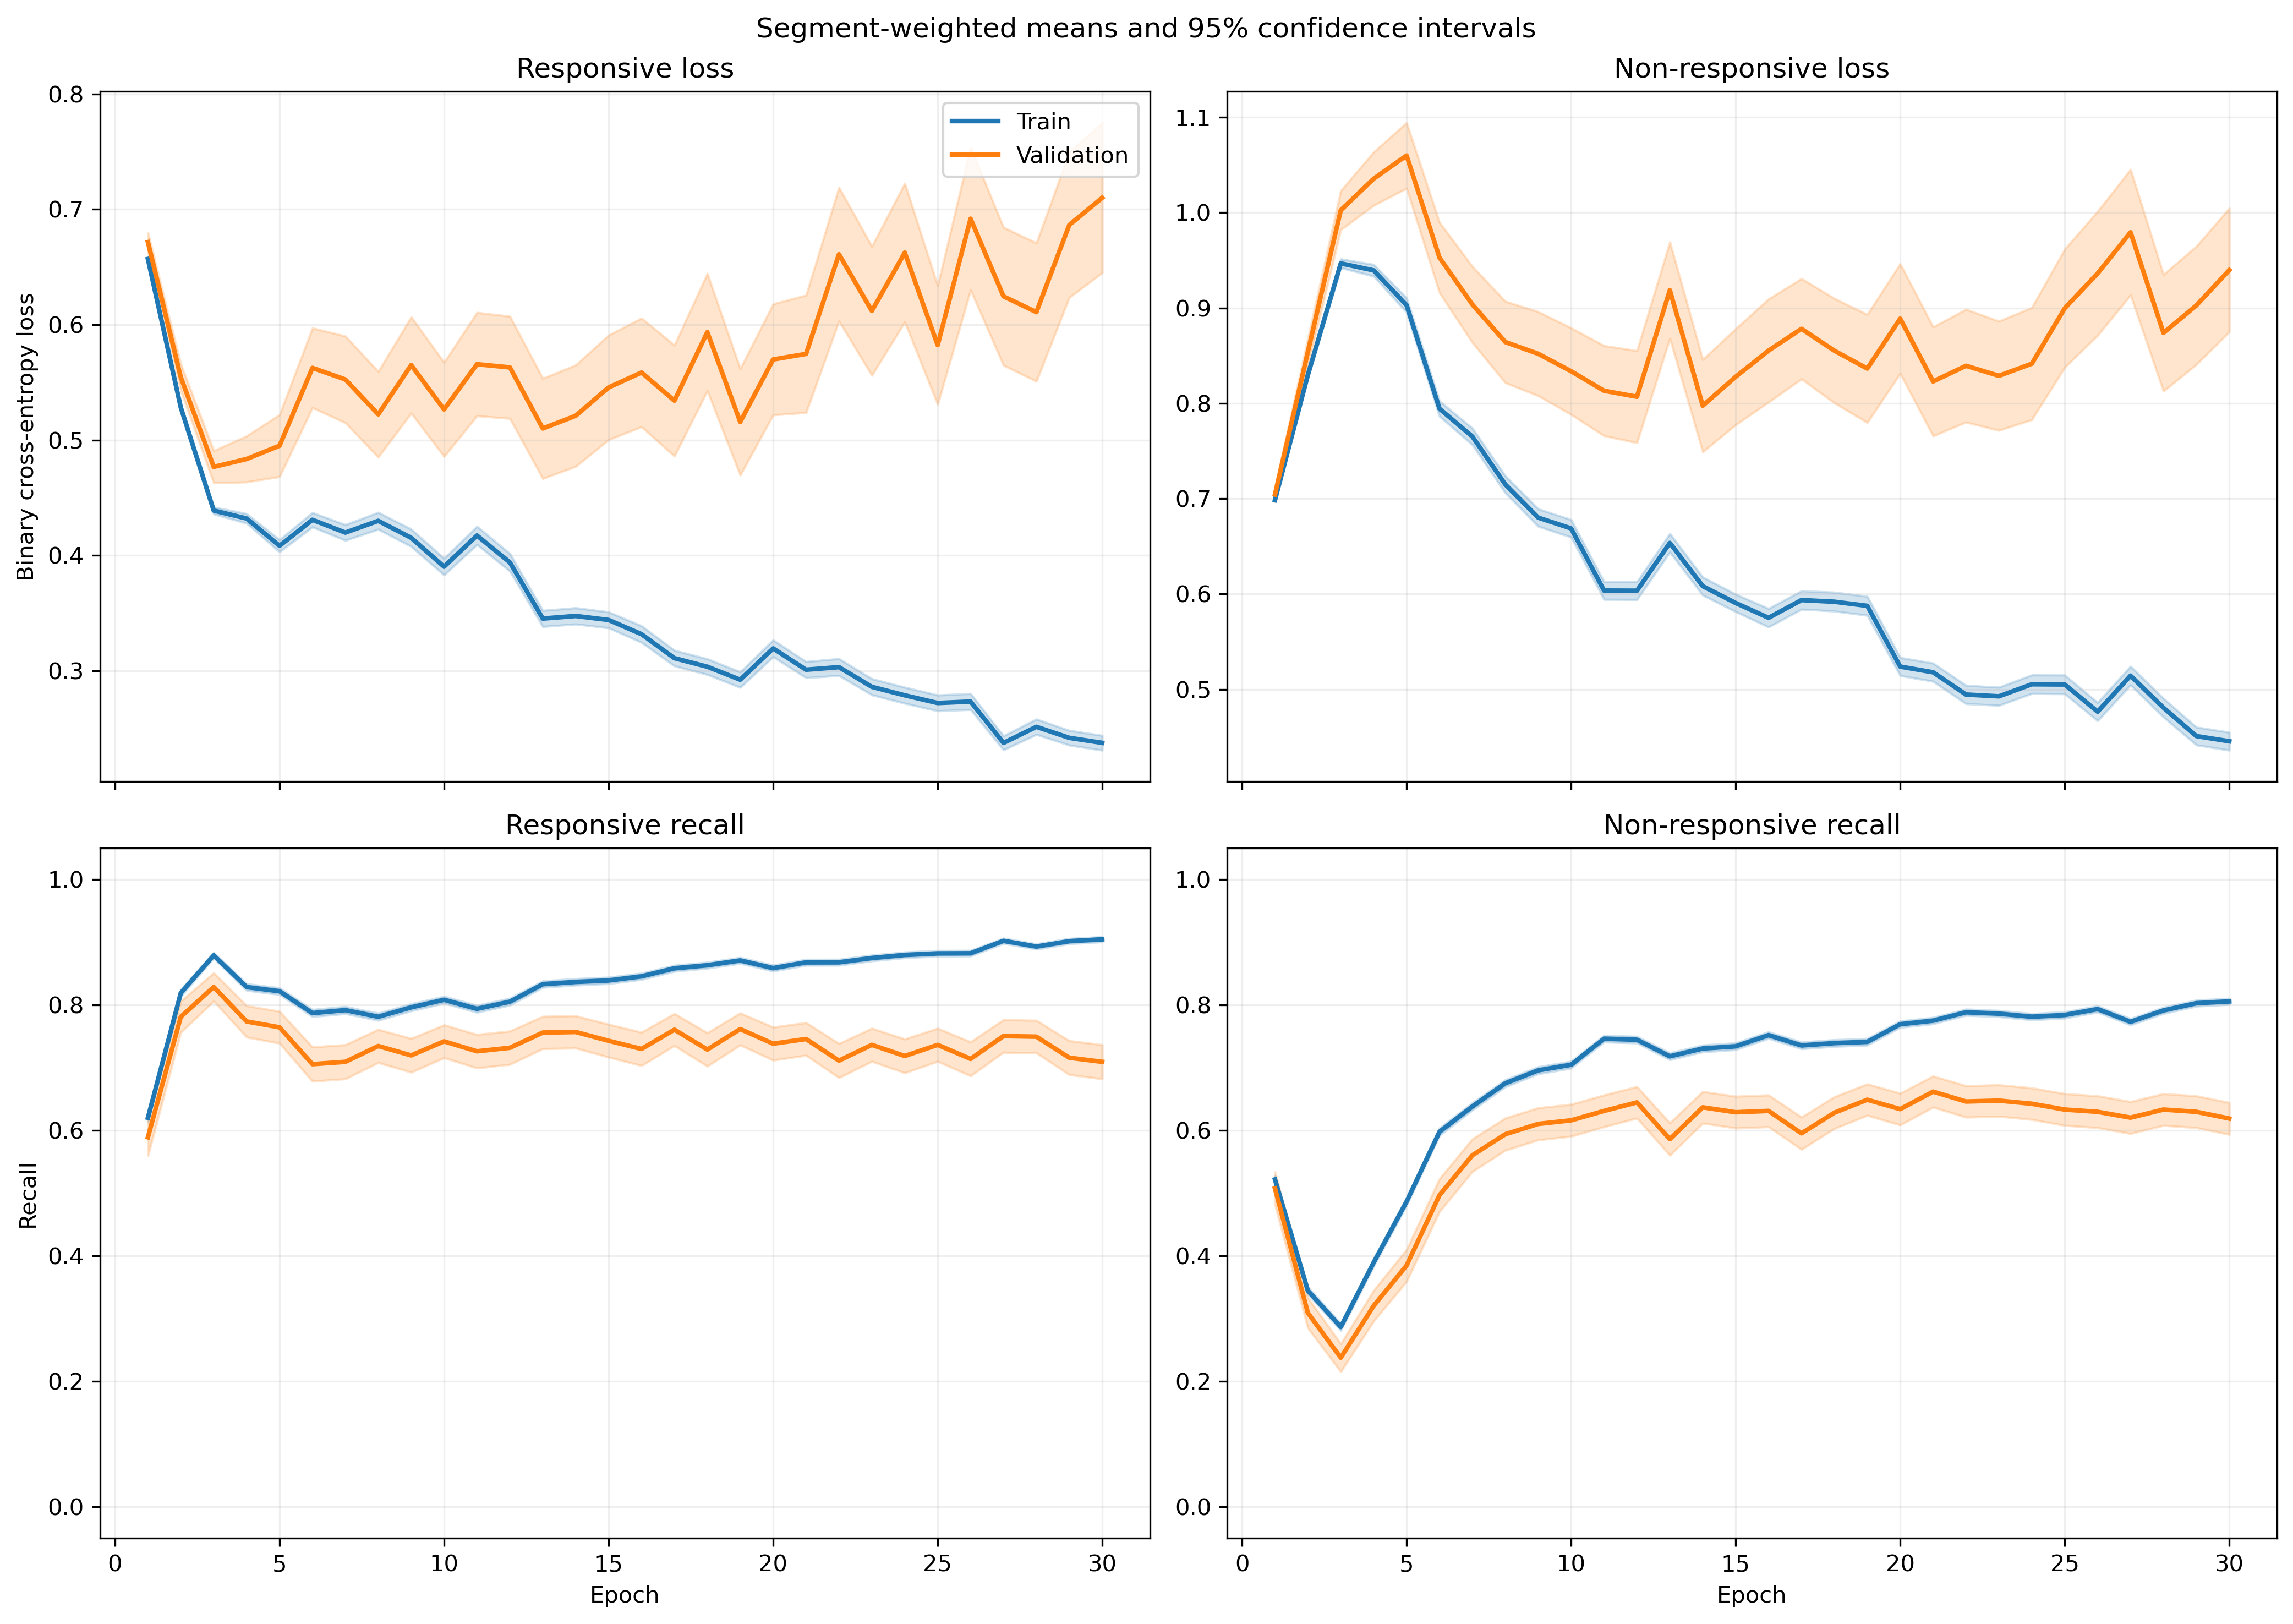

The file beside this chart, header and first rows:
fold, epoch, split, r_loss, r_loss_count, r_loss_sum, r_loss_sum_sq, r_recall, r_recall_count, r_recall_sum, r_recall_sum_sq, nr_loss, nr_loss_count, nr_loss_sum, nr_loss_sum_sq, nr_recall, nr_recall_count, nr_recall_sum, nr_recall_sum_sq
1, 1, train, 0.6573, 1063, 698.7, 471.9, 0.6416, 1063, 682.0, 682.0, 0.7042, 1401, 986.6, 714.1, 0.5004, 1401, 701.0, 701.0
1, 1, validation, 0.548, 10, 5.48, 3.026, 1.0, 10, 10.0, 10.0, , 0, 0.0, 0.0, , 0, 0.0, 0.0
1, 2, train, 0.5303, 1063, 563.7, 325.3, 0.8504, 1063, 904.0, 904.0, 0.8267, 1401, 1158, 1030, 0.3098, 1401, 434.0, 434.0
1, 2, validation, 0.3155, 10, 3.155, 1.031, 1.0, 10, 10.0, 10.0, , 0, 0.0, 0.0, , 0, 0.0, 0.0
1, 3, train, 0.4375, 1063, 465.1, 241.4, 0.8956, 1063, 952.0, 952.0, 0.9499, 1401, 1331, 1429, 0.2413, 1401, 338.0, 338.0
1, 3, validation, 0.2173, 10, 2.173, 0.4943, 1.0, 10, 10.0, 10.0, , 0, 0.0, 0.0, , 0, 0.0, 0.0
1, 4, train, 0.4166, 1063, 442.8, 289.7, 0.8354, 1063, 888.0, 888.0, 0.9645, 1401, 1351, 1705, 0.3747, 1401, 525.0, 525.0
1, 4, validation, 0.1489, 10, 1.489, 0.2395, 1.0, 10, 10.0, 10.0, , 0, 0.0, 0.0, , 0, 0.0, 0.0
1, 5, train, 0.4674, 1063, 496.9, 392.6, 0.7836, 1063, 833.0, 833.0, 0.7991, 1401, 1120, 1294, 0.541, 1401, 758.0, 758.0
1, 5, validation, 0.1994, 10, 1.994, 0.5209, 1.0, 10, 10.0, 10.0, , 0, 0.0, 0.0, , 0, 0.0, 0.0
1, 6, train, 0.4389, 1063, 466.6, 452.3, 0.7705, 1063, 819.0, 819.0, 0.7561, 1401, 1059, 1450, 0.646, 1401, 905.0, 905.0
1, 6, validation, 0.1681, 10, 1.681, 0.4252, 1.0, 10, 10.0, 10.0, , 0, 0.0, 0.0, , 0, 0.0, 0.0
1, 7, train, 0.4008, 1063, 426, 445.9, 0.793, 1063, 843.0, 843.0, 0.8162, 1401, 1144, 1872, 0.6488, 1401, 909.0, 909.0
1, 7, validation, 0.1247, 10, 1.247, 0.2265, 1.0, 10, 10.0, 10.0, , 0, 0.0, 0.0, , 0, 0.0, 0.0
1, 8, train, 0.433, 1063, 460.2, 493.7, 0.7733, 1063, 822.0, 822.0, 0.6711, 1401, 940.3, 1356, 0.7109, 1401, 996.0, 996.0
1, 8, validation, 0.1225, 10, 1.225, 0.214, 1.0, 10, 10.0, 10.0, , 0, 0.0, 0.0, , 0, 0.0, 0.0
1, 9, train, 0.4066, 1063, 432.2, 446.5, 0.7949, 1063, 845.0, 845.0, 0.6556, 1401, 918.5, 1285, 0.6952, 1401, 974.0, 974.0
1, 9, validation, 0.1456, 10, 1.456, 0.2983, 1.0, 10, 10.0, 10.0, , 0, 0.0, 0.0, , 0, 0.0, 0.0
1, 10, train, 0.3813, 1063, 405.4, 401, 0.8043, 1063, 855.0, 855.0, 0.6858, 1401, 960.9, 1412, 0.6909, 1401, 968.0, 968.0
1, 10, validation, 0.1293, 10, 1.293, 0.2478, 1.0, 10, 10.0, 10.0, , 0, 0.0, 0.0, , 0, 0.0, 0.0
1, 11, train, 0.4686, 1063, 498.2, 583.2, 0.762, 1063, 810.0, 810.0, 0.5182, 1401, 725.9, 998.7, 0.7852, 1401, 1100, 1100
1, 11, validation, 0.2575, 10, 2.575, 0.9347, 1.0, 10, 10.0, 10.0, , 0, 0.0, 0.0, , 0, 0.0, 0.0
1, 12, train, 0.3848, 1063, 409.1, 416.6, 0.81, 1063, 861.0, 861.0, 0.5903, 1401, 827, 1168, 0.7366, 1401, 1032, 1032
1, 12, validation, 0.1411, 10, 1.411, 0.2744, 1.0, 10, 10.0, 10.0, , 0, 0.0, 0.0, , 0, 0.0, 0.0
1, 13, train, 0.3657, 1063, 388.8, 481.8, 0.8175, 1063, 869.0, 869.0, 0.6308, 1401, 883.8, 1604, 0.7459, 1401, 1045, 1045
1, 13, validation, 0.08503, 10, 0.8503, 0.1026, 1.0, 10, 10.0, 10.0, , 0, 0.0, 0.0, , 0, 0.0, 0.0
1, 14, train, 0.3976, 1063, 422.6, 432.8, 0.8071, 1063, 858.0, 858.0, 0.607, 1401, 850.4, 1208, 0.7202, 1401, 1009, 1009
1, 14, validation, 0.4249, 10, 4.249, 2.087, 1.0, 10, 10.0, 10.0, , 0, 0.0, 0.0, , 0, 0.0, 0.0
1, 15, train, 0.3791, 1063, 403, 439.5, 0.8137, 1063, 865.0, 865.0, 0.5972, 1401, 836.7, 1308, 0.7366, 1401, 1032, 1032
1, 15, validation, 0.1419, 10, 1.419, 0.3045, 1.0, 10, 10.0, 10.0, , 0, 0.0, 0.0, , 0, 0.0, 0.0
1, 16, train, 0.3369, 1063, 358.2, 372.1, 0.8373, 1063, 890.0, 890.0, 0.5506, 1401, 771.4, 1166, 0.7587, 1401, 1063, 1063
1, 16, validation, 0.1381, 10, 1.381, 0.2596, 1.0, 10, 10.0, 10.0, , 0, 0.0, 0.0, , 0, 0.0, 0.0
1, 17, train, 0.3929, 1063, 417.6, 538.7, 0.8081, 1063, 859.0, 859.0, 0.4647, 1401, 651.1, 1026, 0.8037, 1401, 1126, 1126
1, 17, validation, 0.1935, 10, 1.935, 0.4914, 1.0, 10, 10.0, 10.0, , 0, 0.0, 0.0, , 0, 0.0, 0.0
1, 18, train, 0.3285, 1063, 349.1, 394.2, 0.8504, 1063, 904.0, 904.0, 0.557, 1401, 780.3, 1234, 0.748, 1401, 1048, 1048
1, 18, validation, 0.1277, 10, 1.277, 0.3257, 1.0, 10, 10.0, 10.0, , 0, 0.0, 0.0, , 0, 0.0, 0.0
1, 19, train, 0.2384, 1063, 253.4, 234.8, 0.905, 1063, 962.0, 962.0, 0.6186, 1401, 866.6, 1496, 0.7159, 1401, 1003, 1003
1, 19, validation, 0.1825, 10, 1.825, 0.5945, 1.0, 10, 10.0, 10.0, , 0, 0.0, 0.0, , 0, 0.0, 0.0
1, 20, train, 0.3221, 1063, 342.4, 379.6, 0.8551, 1063, 909.0, 909.0, 0.4835, 1401, 677.4, 1046, 0.7859, 1401, 1101, 1101
1, 20, validation, 0.2155, 10, 2.155, 0.6837, 1.0, 10, 10.0, 10.0, , 0, 0.0, 0.0, , 0, 0.0, 0.0
1, 21, train, 0.3023, 1063, 321.4, 365.9, 0.8711, 1063, 926.0, 926.0, 0.4897, 1401, 686, 1138, 0.793, 1401, 1111, 1111
1, 21, validation, 0.09787, 10, 0.9787, 0.1391, 1.0, 10, 10.0, 10.0, , 0, 0.0, 0.0, , 0, 0.0, 0.0
1, 22, train, 0.2949, 1063, 313.5, 405.3, 0.8777, 1063, 933.0, 933.0, 0.5169, 1401, 724.1, 1264, 0.7673, 1401, 1075, 1075
1, 22, validation, 0.0987, 10, 0.987, 0.1359, 1.0, 10, 10.0, 10.0, , 0, 0.0, 0.0, , 0, 0.0, 0.0
1, 23, train, 0.3124, 1063, 332.1, 461, 0.8664, 1063, 921.0, 921.0, 0.4924, 1401, 689.8, 1241, 0.7766, 1401, 1088, 1088
1, 23, validation, 0.04558, 10, 0.4558, 0.02977, 1.0, 10, 10.0, 10.0, , 0, 0.0, 0.0, , 0, 0.0, 0.0
1, 24, train, 0.2709, 1063, 288, 321.5, 0.8786, 1063, 934.0, 934.0, 0.4832, 1401, 676.9, 1182, 0.7937, 1401, 1112, 1112
1, 24, validation, 0.07908, 10, 0.7908, 0.09434, 1.0, 10, 10.0, 10.0, , 0, 0.0, 0.0, , 0, 0.0, 0.0
1, 25, train, 0.2362, 1063, 251.1, 235.9, 0.9163, 1063, 974.0, 974.0, 0.4772, 1401, 668.6, 1098, 0.7873, 1401, 1103, 1103
1, 25, validation, 0.134, 10, 1.34, 0.2735, 1.0, 10, 10.0, 10.0, , 0, 0.0, 0.0, , 0, 0.0, 0.0
1, 26, train, 0.2906, 1063, 308.9, 397.5, 0.8702, 1063, 925.0, 925.0, 0.472, 1401, 661.3, 1212, 0.8073, 1401, 1131, 1131
1, 26, validation, 0.09829, 10, 0.9829, 0.1674, 1.0, 10, 10.0, 10.0, , 0, 0.0, 0.0, , 0, 0.0, 0.0
1, 27, train, 0.2278, 1063, 242.2, 216, 0.9059, 1063, 963.0, 963.0, 0.493, 1401, 690.6, 1067, 0.7637, 1401, 1070, 1070
1, 27, validation, 0.1818, 10, 1.818, 0.5144, 1.0, 10, 10.0, 10.0, , 0, 0.0, 0.0, , 0, 0.0, 0.0
1, 28, train, 0.3605, 1063, 383.3, 536.2, 0.8391, 1063, 892.0, 892.0, 0.3587, 1401, 502.5, 847.7, 0.8444, 1401, 1183, 1183
1, 28, validation, 0.1032, 10, 1.032, 0.2068, 1.0, 10, 10.0, 10.0, , 0, 0.0, 0.0, , 0, 0.0, 0.0
1, 29, train, 0.2255, 1063, 239.7, 264.4, 0.921, 1063, 979.0, 979.0, 0.4402, 1401, 616.7, 1014, 0.7916, 1401, 1109, 1109
1, 29, validation, 0.4244, 10, 4.244, 4.782, 0.9, 10, 9.0, 9.0, , 0, 0.0, 0.0, , 0, 0.0, 0.0
1, 30, train, 0.2392, 1063, 254.3, 352.1, 0.9182, 1063, 976.0, 976.0, 0.5003, 1401, 700.9, 1231, 0.7737, 1401, 1084, 1084
1, 30, validation, 0.112, 10, 1.12, 0.3732, 1.0, 10, 10.0, 10.0, , 0, 0.0, 0.0, , 0, 0.0, 0.0
... 1,140 more rows
